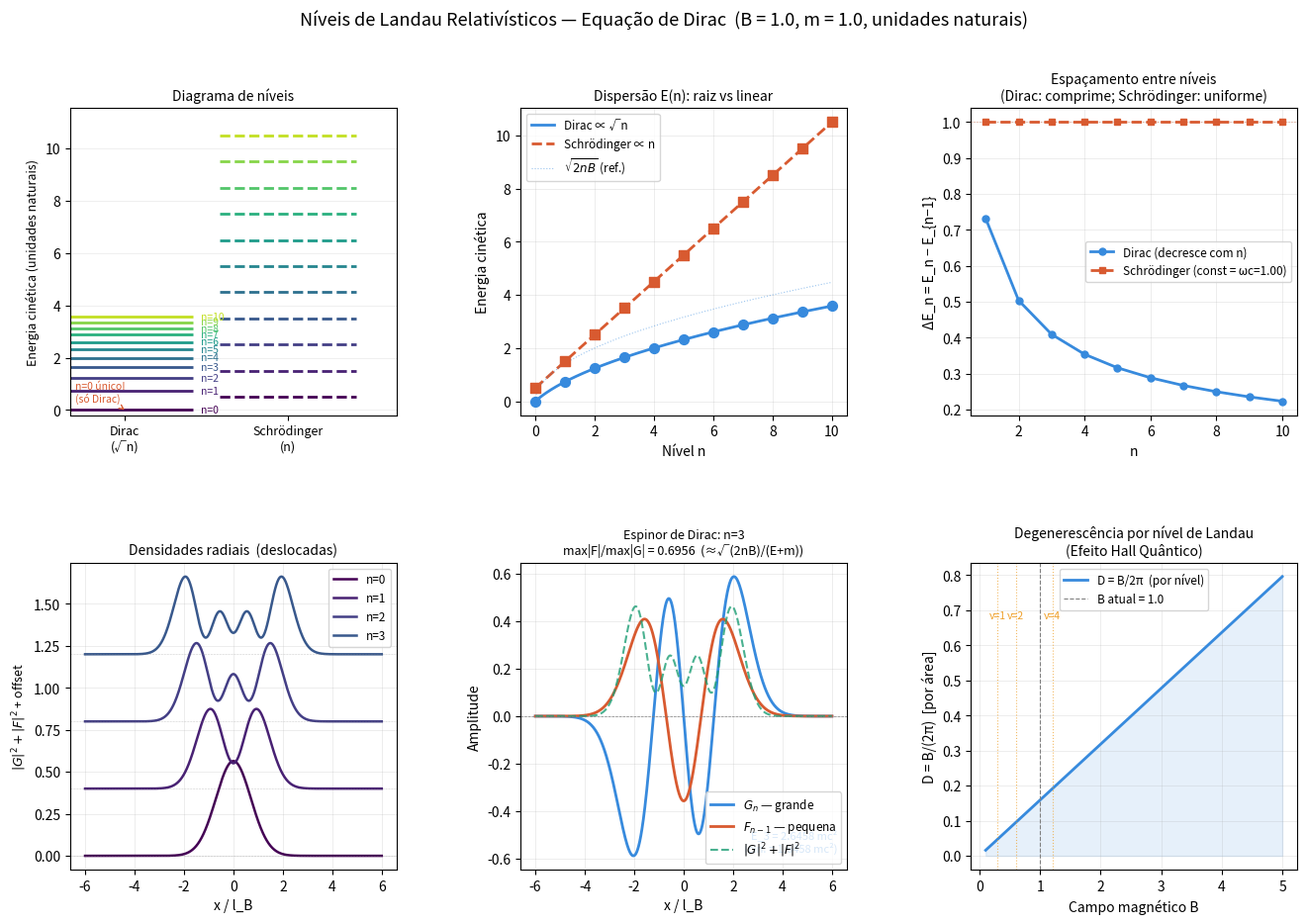

Write the Python code that produced this figure.
"""
Simulação dos Níveis de Landau Relativísticos — Equação de Dirac
=================================================================
Elétron em campo magnético B uniforme perpendicular ao plano xy.

Física implementada:
  - Níveis de Landau de Dirac:       E_n = mc² √(1 + 2n·(ħeB/m²c³))
  - Níveis de Landau de Schrödinger: E_n = ħωc(n + 1/2)   [ωc = eB/mc]
  - Comparação direta: Dirac ~ √n  vs  Schrödinger ~ n (espaçamento irregular vs regular)
  - Nível zero de Landau (n=0): único, não-degenerado, exclusivo de Dirac
  - Funções de onda: oscilador harmônico + componente relativística
  - Efeito Hall quântico: degenerescência por unidade de área vs B

Sistema de unidades naturais: ħ = c = m = e = 1  (comprimento magnético l_B = 1/√B)

Uso:
    python dirac_landau.py
    python dirac_landau.py --B 2.0   --nmax 12
    python dirac_landau.py --help
"""

import numpy as np
import math
import matplotlib
import matplotlib.pyplot as plt
import matplotlib.gridspec as gridspec
from matplotlib.patches import FancyArrowPatch
import argparse
import platform

if platform.system() == "Darwin":
    matplotlib.use("MacOSX")

# ---------------------------------------------------------------------------
# Constantes e energias
# ---------------------------------------------------------------------------

def landau_dirac(n, B, m=1.0):
    """
    Nível n de Landau relativístico (Dirac) em unidades naturais.

    E_n = m √(1 + 2n B/m²)    para n = 0, 1, 2, ...

    Derivação: gauge de Landau A = (0, Bx, 0).
    O hamiltoniano de Dirac com campo magnético leva a um problema
    de oscilador harmônico para as componentes do espinor.
    Autovalor exato: E_n² = m² + 2n·eB  (unidades: ħ=c=e=1)
    """
    return m * np.sqrt(1.0 + 2.0 * n * B / m**2)


def landau_schrodinger(n, B, m=1.0):
    """
    Nível n de Landau não-relativístico (Schrödinger).
    E_n = ωc (n + 1/2),   ωc = eB/m = B (unidades naturais)
    """
    omega_c = B / m
    return omega_c * (n + 0.5)


def landau_schrodinger_relativistic_correction(n, B, m=1.0):
    """
    Correção relativística de 1ª ordem aos níveis de Landau.
    ΔE ≈ −(ħωc)² (2n+1) / (2mc²)
    """
    omega_c = B / m
    E0 = landau_schrodinger(n, B, m)
    delta = -(omega_c**2) * (2*n + 1) / (2 * m)
    return E0 + delta


# ---------------------------------------------------------------------------
# Funções de onda (gauge de Landau)
# ---------------------------------------------------------------------------

def hermite_physicist(n, x):
    """Polinômio de Hermite H_n(x) via recorrência."""
    if n == 0:
        return np.ones_like(x)
    elif n == 1:
        return 2.0 * x
    H_prev, H_curr = np.ones_like(x), 2.0 * x
    for k in range(2, n + 1):
        H_next = 2.0 * x * H_curr - 2.0 * (k - 1) * H_prev
        H_prev, H_curr = H_curr, H_next
    return H_curr


def wavefunction_landau(n, x, B, m=1.0):
    """
    Função de onda do oscilador harmônico magnético (componente grande G).
    ψ_n(x) = C_n · H_n(x/l_B) · exp(-x²/2l_B²)
    l_B = 1/√B  (comprimento magnético)

    Para Dirac, o espinor é:
        Ψ_n = (G_{n},  F_{n-1})ᵀ
    onde G_n é a função do nível n e F_{n-1} do nível n-1 (componente pequena).
    """
    l_B = 1.0 / np.sqrt(B)
    xi  = x / l_B

    # Normalização: ∫|ψ|² dx = 1
    log_norm = -0.5 * np.log(2**n * math.factorial(n)) - 0.25 * np.log(np.pi) - 0.5 * np.log(l_B)
    norm = np.exp(log_norm)

    H   = hermite_physicist(n, xi)
    psi = norm * H * np.exp(-0.5 * xi**2)
    return psi


def wavefunction_dirac_spinor(n, x, B, m=1.0):
    """
    Espinor de Dirac completo para o n-ésimo nível de Landau.
    G_n: componente grande (nível n do oscilador)
    F_n: componente pequena (nível n-1 do oscilador, com coeficiente relativístico)

    Para n=0: F = 0  (nível zero de Landau é puramente spin-up)
    """
    G = wavefunction_landau(n, x, B, m)
    if n == 0:
        F = np.zeros_like(x)
    else:
        E_n = landau_dirac(n, B, m)
        # coeficiente da componente pequena: c_n = √(2nB)/(E_n + m)
        c_n = np.sqrt(2.0 * n * B) / (E_n + m)
        F   = c_n * wavefunction_landau(n - 1, x, B, m)
    return G, F


# ---------------------------------------------------------------------------
# Figura principal
# ---------------------------------------------------------------------------

def plot_all(args):
    B    = args["B"]
    nmax = args["nmax"]
    m    = args["mass"]

    fig = plt.figure(figsize=(16, 10))
    fig.suptitle(
        f"Níveis de Landau Relativísticos — Equação de Dirac  "
        f"(B = {B}, m = {m}, unidades naturais)",
        fontsize=13
    )
    gs = gridspec.GridSpec(2, 3, figure=fig, hspace=0.48, wspace=0.38)

    ax_levels = fig.add_subplot(gs[0, 0])     # diagrama de níveis
    ax_disp   = fig.add_subplot(gs[0, 1])     # E vs n  (dispersão)
    ax_split  = fig.add_subplot(gs[0, 2])     # espaçamento ΔE_n
    ax_wf0    = fig.add_subplot(gs[1, 0])     # função de onda n=0,1,2
    ax_wfsp   = fig.add_subplot(gs[1, 1])     # espinor: G e F
    ax_deg    = fig.add_subplot(gs[1, 2])     # degenerescência vs B

    ns = np.arange(0, nmax + 1)

    E_dirac = np.array([landau_dirac(n, B, m) for n in ns]) - m   # energia cinética
    E_schr  = np.array([landau_schrodinger(n, B, m) for n in ns])
    E_corr  = np.array([landau_schrodinger_relativistic_correction(n, B, m) for n in ns])

    cmap = plt.cm.viridis
    colors_n = [cmap(n / (nmax + 1)) for n in ns]

    # ── Painel 1: Diagrama de níveis ──────────────────────────────────────
    x_d, x_s = 0.2, 0.8
    w = 0.25
    for n in ns:
        c = colors_n[n]
        # Dirac
        ax_levels.hlines(E_dirac[n], x_d - w, x_d + w, color=c, lw=2.0)
        ax_levels.text(x_d + w + 0.03, E_dirac[n], f"n={n}", fontsize=7.5,
                       va="center", color=c)
        # Schrödinger
        ax_levels.hlines(E_schr[n],  x_s - w, x_s + w, color=c, lw=2.0, ls="--")

    ax_levels.set_xlim(0, 1.2)
    ax_levels.set_ylim(-0.2, max(E_dirac[-1], E_schr[-1]) * 1.1)
    ax_levels.set_xticks([x_d, x_s])
    ax_levels.set_xticklabels(["Dirac\n(√n)", "Schrödinger\n(n)"], fontsize=9)
    ax_levels.set_ylabel("Energia cinética (unidades naturais)", fontsize=9)
    ax_levels.set_title("Diagrama de níveis", fontsize=10)
    ax_levels.grid(axis='y', lw=0.4, alpha=0.35)

    # Seta apontando para n=0 (exclusivo de Dirac)
    ax_levels.annotate("n=0 único!\n(só Dirac)",
                       xy=(x_d, E_dirac[0]), xytext=(x_d - 0.18, E_dirac[0] + 0.3),
                       fontsize=7.5, color="#D85A30",
                       arrowprops=dict(arrowstyle="->", color="#D85A30", lw=1.0))

    # ── Painel 2: E vs n (dispersão) ──────────────────────────────────────
    n_dense = np.linspace(0, nmax, 300)
    E_d_cont = np.array([landau_dirac(n, B, m) - m for n in n_dense])
    E_s_cont = np.array([landau_schrodinger(n, B, m) for n in n_dense])

    ax_disp.plot(n_dense, E_d_cont, color="#378ADD", lw=2.0, label="Dirac ∝ √n")
    ax_disp.plot(n_dense, E_s_cont, color="#D85A30", lw=2.0, ls="--", label="Schrödinger ∝ n")
    ax_disp.scatter(ns, E_dirac, color="#378ADD", s=50, zorder=5)
    ax_disp.scatter(ns, E_schr,  color="#D85A30", s=50, zorder=5, marker="s")

    # referência √n
    sqrt_ref = np.sqrt(n_dense + 1e-9) * np.sqrt(2 * B)
    ax_disp.plot(n_dense[1:], sqrt_ref[1:], color="#378ADD", lw=0.8, ls=":",
                 alpha=0.5, label=r"$\sqrt{2nB}$ (ref.)")

    ax_disp.set_xlabel("Nível n", fontsize=10)
    ax_disp.set_ylabel("Energia cinética", fontsize=10)
    ax_disp.set_title("Dispersão E(n): raiz vs linear", fontsize=10)
    ax_disp.legend(fontsize=8.5)
    ax_disp.grid(lw=0.4, alpha=0.4)

    # ── Painel 3: Espaçamento ΔE_n = E_n − E_{n-1} ───────────────────────
    ns_gap = np.arange(1, nmax + 1)
    dE_d = np.diff(E_dirac)
    dE_s = np.diff(E_schr)

    ax_split.plot(ns_gap, dE_d, color="#378ADD", lw=2, marker="o", ms=5,
                  label="Dirac (decresce com n)")
    ax_split.plot(ns_gap, dE_s, color="#D85A30", lw=2, ls="--", marker="s", ms=5,
                  label=f"Schrödinger (const = ωc={B/m:.2f})")
    ax_split.axhline(B / m, color="#D85A30", lw=0.8, ls=":", alpha=0.5)

    ax_split.set_xlabel("n", fontsize=10)
    ax_split.set_ylabel("ΔE_n = E_n − E_{n−1}", fontsize=10)
    ax_split.set_title("Espaçamento entre níveis\n(Dirac: comprime; Schrödinger: uniforme)", fontsize=10)
    ax_split.legend(fontsize=8.5)
    ax_split.grid(lw=0.4, alpha=0.4)

    # ── Painel 4: Funções de onda (densidade) ─────────────────────────────
    l_B = 1.0 / np.sqrt(B)
    x_wf = np.linspace(-6 * l_B, 6 * l_B, 800)

    for n in [0, 1, 2, 3]:
        G, F = wavefunction_dirac_spinor(n, x_wf, B, m)
        dens = G**2 + F**2
        offset = n * 0.4   # empilha verticalmente
        ax_wf0.plot(x_wf / l_B, dens + offset, color=colors_n[n], lw=1.8,
                    label=f"n={n}")
        ax_wf0.axhline(offset, color="gray", lw=0.4, ls="--", alpha=0.4)

    ax_wf0.set_xlabel("x / l_B", fontsize=10)
    ax_wf0.set_ylabel(r"$|G|^2 + |F|^2$ + offset", fontsize=9)
    ax_wf0.set_title("Densidades radiais  (deslocadas)", fontsize=10)
    ax_wf0.legend(fontsize=8.5, loc="upper right")
    ax_wf0.grid(lw=0.4, alpha=0.4)

    # ── Painel 5: Espinor G e F para n=2 ─────────────────────────────────
    n_sp = 3
    G, F = wavefunction_dirac_spinor(n_sp, x_wf, B, m)
    ratio = np.max(np.abs(F)) / (np.max(np.abs(G)) + 1e-15)

    ax_wfsp.plot(x_wf / l_B, G,    color="#378ADD", lw=2,   label=r"$G_n$ — grande")
    ax_wfsp.plot(x_wf / l_B, F,    color="#D85A30", lw=2,   label=r"$F_{n-1}$ — pequena")
    ax_wfsp.plot(x_wf / l_B, G**2 + F**2, color="#1D9E75", lw=1.5, ls="--",
                 alpha=0.8, label=r"$|G|^2+|F|^2$")
    ax_wfsp.axhline(0, color="gray", lw=0.5, ls="--")
    ax_wfsp.set_xlabel("x / l_B", fontsize=10)
    ax_wfsp.set_ylabel("Amplitude", fontsize=10)
    ax_wfsp.set_title(f"Espinor de Dirac: n={n_sp}\n"
                      f"max|F|/max|G| = {ratio:.4f}  (≈√(2nB)/(E+m))", fontsize=9)
    ax_wfsp.legend(fontsize=8.5)
    ax_wfsp.grid(lw=0.4, alpha=0.4)
    ax_wfsp.text(0.97, 0.05,
                 f"E_{n_sp} = {landau_dirac(n_sp,B,m):.4f} mc²\n"
                 f"(cin. = {landau_dirac(n_sp,B,m)-m:.4f} mc²)",
                 transform=ax_wfsp.transAxes, fontsize=8,
                 ha="right", va="bottom", color="#378ADD")

    # ── Painel 6: Degenerescência vs B ────────────────────────────────────
    # Degenerescência por unidade de área: D = eB/(2πħ) = B/(2π) [unidades naturais]
    # É a densidade de estados por nível de Landau
    B_arr = np.linspace(0.1, 5.0, 300)
    D_arr = B_arr / (2 * np.pi)   # por unidade de área, por nível

    ax_deg.plot(B_arr, D_arr, color="#378ADD", lw=2, label=r"D = B/2π  (por nível)")
    ax_deg.fill_between(B_arr, 0, D_arr, alpha=0.12, color="#378ADD")
    ax_deg.axvline(B, color="gray", lw=0.8, ls="--", label=f"B atual = {B}")
    ax_deg.set_xlabel("Campo magnético B", fontsize=10)
    ax_deg.set_ylabel("D = B/(2π)  [por área]", fontsize=10)
    ax_deg.set_title("Degenerescência por nível de Landau\n(Efeito Hall Quântico)", fontsize=10)
    ax_deg.legend(fontsize=8.5)
    ax_deg.grid(lw=0.4, alpha=0.4)

    # Anotação: preenchimento fracionário
    for nu, lbl in [(1, "ν=1"), (2, "ν=2"), (4, "ν=4")]:
        B_fill = nu * 0.3   # exemplo: densidade eletrônica n_e = 0.3
        if B_fill <= B_arr[-1]:
            ax_deg.axvline(B_fill, color="#EF9F27", lw=0.8, ls=":", alpha=0.7)
            ax_deg.text(B_fill, D_arr[-1]*0.85, lbl, fontsize=7.5,
                        ha="center", color="#EF9F27")

    plt.savefig("dirac_landau.png", dpi=150, bbox_inches="tight")
    print("Figura salva: dirac_landau.png")
    plt.show()


# ---------------------------------------------------------------------------
# Tabela de energias
# ---------------------------------------------------------------------------

def print_table(args):
    B    = args["B"]
    nmax = args["nmax"]
    m    = args["mass"]
    omega_c = B / m

    print(f"\n{'='*72}")
    print("  Níveis de Landau Relativísticos — Equação de Dirac")
    print(f"{'='*72}")
    print(f"  B = {B},  m = {m},  ωc = eB/m = {omega_c:.4f},  l_B = 1/√B = {1/np.sqrt(B):.4f}")
    print(f"\n  {'n':>3}  {'E_Dirac':>12}  {'E_cin(D)':>10}  {'E_Schrö':>10}  "
          f"{'ΔE_D':>10}  {'ΔE_S':>10}  {'razão':>8}")
    print("  " + "─" * 68)

    E_prev_d = None
    for n in range(nmax + 1):
        Ed  = landau_dirac(n, B, m)
        Ec  = Ed - m
        Es  = landau_schrodinger(n, B, m)
        dEd = Ec - (landau_dirac(n-1,B,m)-m) if n > 0 else float('nan')
        dEs = Es - landau_schrodinger(n-1,B,m) if n > 0 else float('nan')
        rat = dEd / dEs if (n > 0 and dEs > 0) else float('nan')

        dEd_s = f"{dEd:.5f}" if n > 0 else "     —    "
        dEs_s = f"{dEs:.5f}" if n > 0 else "     —    "
        rat_s = f"{rat:.4f}"  if n > 0 else "    —    "

        mark = " ← n=0 exclusivo!" if n == 0 else ""
        print(f"  {n:>3}  {Ed:>12.6f}  {Ec:>10.6f}  {Es:>10.6f}  "
              f"{dEd_s:>10}  {dEs_s:>10}  {rat_s:>8}{mark}")

    print(f"\n  ΔE_D decresce com n (∝ 1/√n),  ΔE_S = constante = ωc = {omega_c:.4f}")
    print(f"  Padrão Dirac: √1, √2, √3, ...   vs   Schrödinger: 1, 2, 3, ...")
    print(f"\n  Grau de relatividade: max|F|/max|G| para n=1 = "
          f"{np.sqrt(2*B)/(landau_dirac(1,B,m)+m):.5f}")
    print(f"{'='*72}\n")


# ---------------------------------------------------------------------------
# CLI
# ---------------------------------------------------------------------------

def parse_args():
    p = argparse.ArgumentParser(
        description="Níveis de Landau Relativísticos — Equação de Dirac",
        formatter_class=argparse.ArgumentDefaultsHelpFormatter,
    )
    p.add_argument("--B",    type=float, default=1.0,  help="Campo magnético B")
    p.add_argument("--nmax", type=int,   default=10,   help="Nível máximo")
    p.add_argument("--mass", type=float, default=1.0,  help="Massa (u.n.)")
    return vars(p.parse_args())


if __name__ == "__main__":
    args = parse_args()
    print_table(args)
    plot_all(args)
